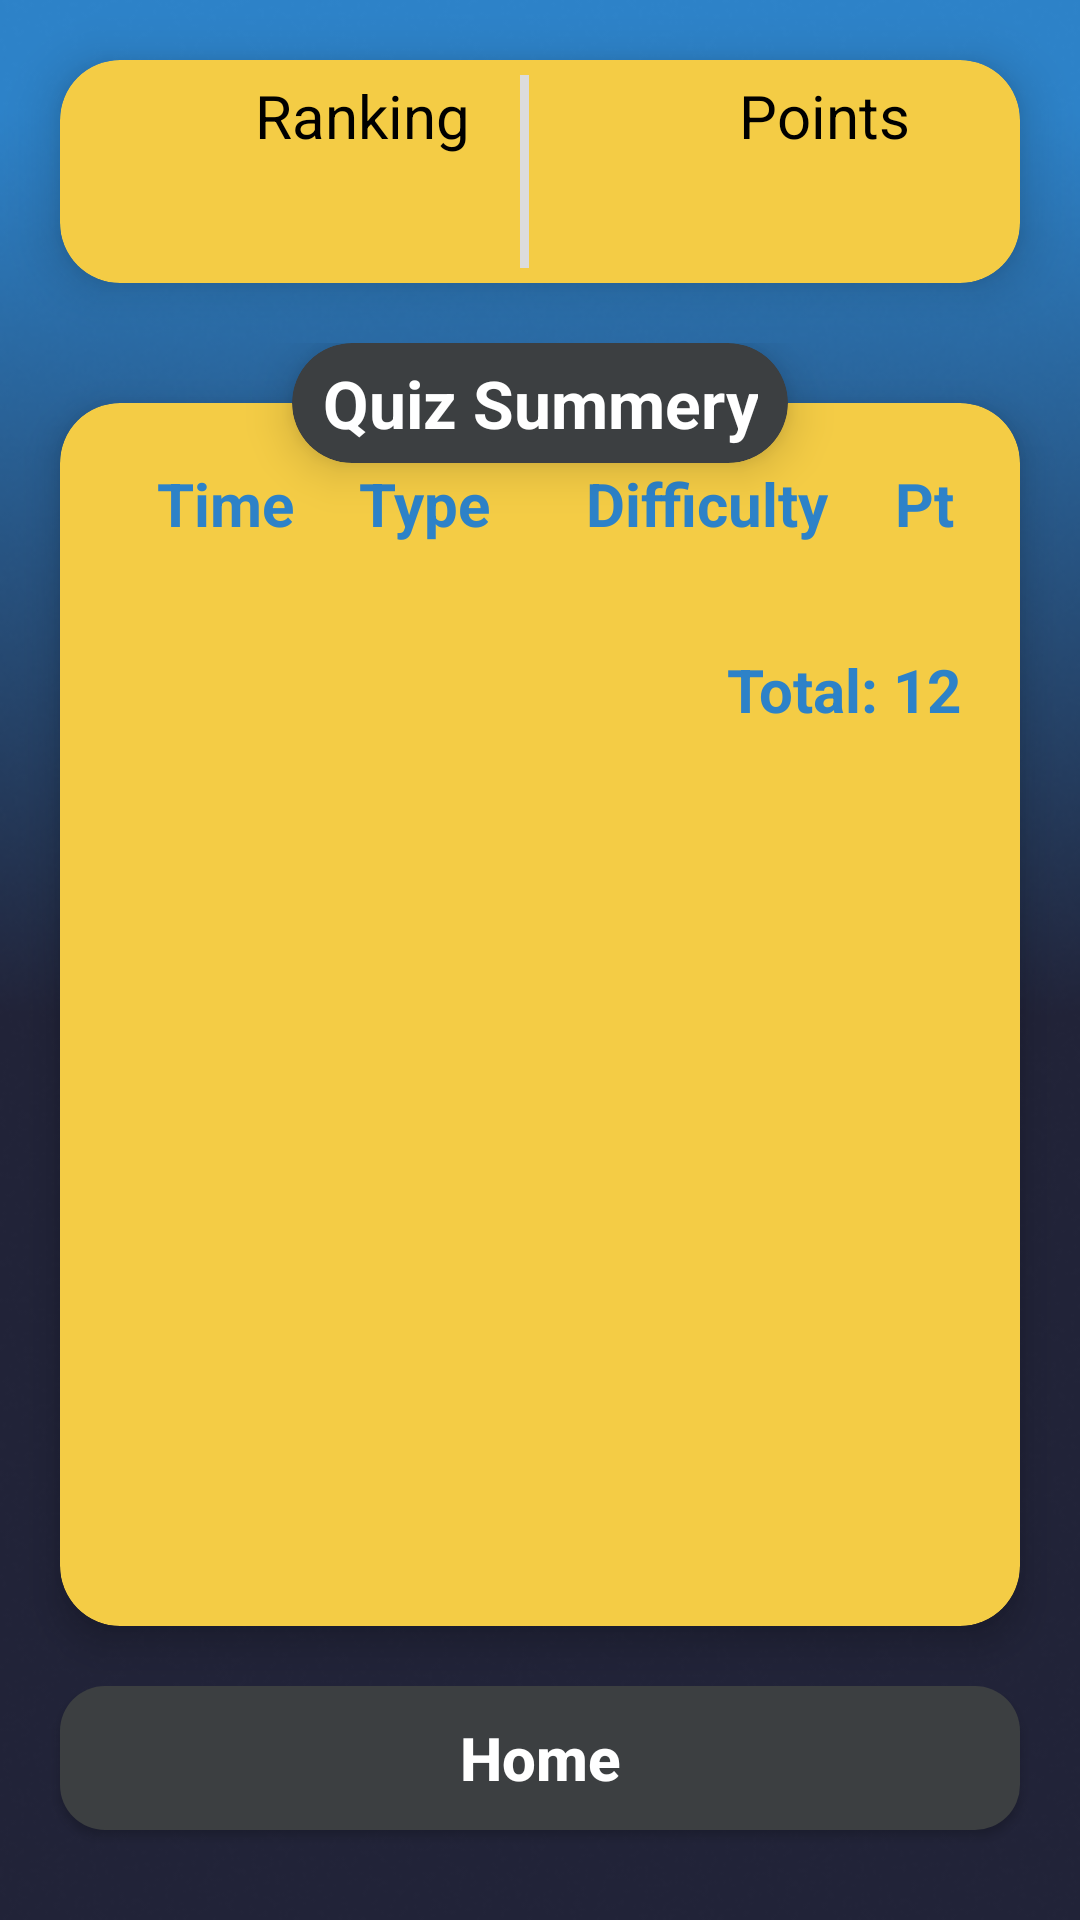

Android layout source for this screen:
<!-- AndroidManifest.xml: application theme Theme.IQBridge -->
<!-- res/layout/activity_result.xml -->
<?xml version="1.0" encoding="utf-8"?>
<androidx.constraintlayout.widget.ConstraintLayout xmlns:android="http://schemas.android.com/apk/res/android"
    xmlns:app="http://schemas.android.com/apk/res-auto"
    xmlns:tools="http://schemas.android.com/tools"
    android:id="@+id/main"
    android:layout_width="match_parent"
    android:layout_height="match_parent"
    android:background="@drawable/general_bg"
    tools:context=".activities.ResultActivity">

    <androidx.cardview.widget.CardView
        android:id="@+id/cvPlayerStats"
        android:layout_width="match_parent"
        android:layout_height="wrap_content"
        app:cardElevation="10dp"
        android:layout_margin="20dp"
        app:cardCornerRadius="20dp"
        app:layout_constraintEnd_toEndOf="parent"
        app:layout_constraintStart_toStartOf="parent"
        app:layout_constraintTop_toTopOf="parent"
        app:cardBackgroundColor="@color/yellow"
        >
        <LinearLayout
            android:layout_width="match_parent"
            android:layout_height="wrap_content"
            android:layout_margin="5dp"
            android:gravity="center"
            android:orientation="horizontal">

            <androidx.constraintlayout.widget.ConstraintLayout
                android:layout_width="0dp"
                android:layout_height="wrap_content"
                android:layout_weight="4">

                <ImageView
                    android:id="@+id/iv_ranking_icon"
                    android:layout_width="50dp"
                    android:layout_height="50dp"
                    android:src="@drawable/medal"
                    app:layout_constraintBottom_toBottomOf="parent"
                    app:layout_constraintStart_toStartOf="parent"
                    app:layout_constraintTop_toTopOf="parent" />

                <TextView
                    android:id="@+id/tvRanking"
                    android:layout_width="wrap_content"
                    android:layout_height="wrap_content"
                    android:layout_marginStart="10dp"
                    android:text="Ranking"
                    android:textSize="20sp"
                    android:textColor="@color/black"
                    app:layout_constraintStart_toEndOf="@id/iv_ranking_icon"
                    app:layout_constraintTop_toTopOf="parent" />

                <TextView
                    android:id="@+id/tvUserRanking"
                    android:layout_width="wrap_content"
                    android:layout_height="wrap_content"
                    android:layout_marginStart="10dp"
                    tools:text="123"
                    android:textColor="@color/bright_blue"
                    android:textSize="28sp"
                    android:textStyle="bold"
                    app:layout_constraintStart_toEndOf="@id/iv_ranking_icon"
                    app:layout_constraintTop_toBottomOf="@id/tvRanking" />
            </androidx.constraintlayout.widget.ConstraintLayout>

            <View
                android:layout_width="3dp"
                android:layout_height="match_parent"
                android:background="@color/gray"

                />

            <androidx.constraintlayout.widget.ConstraintLayout
                android:layout_width="0dp"
                android:layout_height="wrap_content"
                android:layout_marginStart="10dp"
                android:layout_weight="4">

                <ImageView
                    android:id="@+id/iv_points_icon"
                    android:layout_width="50dp"
                    android:layout_height="50dp"
                    android:src="@drawable/coin"
                    app:layout_constraintBottom_toBottomOf="parent"
                    app:layout_constraintStart_toStartOf="parent"
                    app:layout_constraintTop_toTopOf="parent" />

                <TextView
                    android:id="@+id/tvPoints"
                    android:layout_width="wrap_content"
                    android:layout_height="wrap_content"
                    android:layout_marginStart="10dp"
                    android:text="Points"
                    android:textSize="20sp"
                    android:textColor="@color/black"
                    app:layout_constraintStart_toEndOf="@id/iv_points_icon"
                    app:layout_constraintTop_toTopOf="parent" />

                <TextView
                    android:id="@+id/tvUserPoints"
                    android:layout_width="wrap_content"
                    android:layout_height="wrap_content"
                    android:layout_marginStart="10dp"
                    tools:text="1243"
                    android:textColor="@color/bright_blue"
                    android:textSize="28sp"
                    android:textStyle="bold"
                    app:layout_constraintStart_toEndOf="@id/iv_points_icon"
                    app:layout_constraintTop_toBottomOf="@id/tvPoints" />
            </androidx.constraintlayout.widget.ConstraintLayout>

        </LinearLayout>
    </androidx.cardview.widget.CardView>

    <androidx.constraintlayout.widget.ConstraintLayout
        android:layout_width="match_parent"
        android:layout_height="0dp"
        android:layout_marginTop="20dp"
        app:layout_constraintBottom_toTopOf="@id/btnHome"
        app:layout_constraintTop_toBottomOf="@+id/cvPlayerStats">

        <androidx.cardview.widget.CardView
            android:layout_width="match_parent"
            android:layout_height="match_parent"
            android:layout_margin="20dp"
            app:cardElevation="7dp"
            app:cardCornerRadius="20dp"
            app:layout_constraintTop_toTopOf="parent"
            app:cardBackgroundColor="@color/yellow"
            >
            <LinearLayout
                android:layout_width="match_parent"
                android:layout_height="wrap_content"
                android:orientation="vertical"
                android:layout_marginTop="20dp"
                >
                <LinearLayout
                    android:id="@+id/ll_linearLayout"
                    android:layout_width="match_parent"
                    android:layout_height="wrap_content"
                    android:layout_marginStart="10dp"
                    android:layout_marginEnd="10dp"
                    app:layout_constraintTop_toTopOf="parent"
                    android:orientation="horizontal"
                    android:gravity="center"
                    >

                    <TextView
                        android:layout_width="0dp"
                        android:layout_height="wrap_content"
                        android:layout_weight="2"
                        android:gravity="end"
                        android:layout_marginStart="10dp"
                        android:text="Time"
                        android:textSize="20sp"
                        android:textStyle="bold"
                        android:textColor="@color/bright_blue"
                        />
                    <TextView
                        android:layout_width="0dp"
                        android:layout_height="wrap_content"
                        android:layout_weight="3"
                        android:gravity="center"
                        android:text="Type"
                        android:textSize="20sp"
                        android:textStyle="bold"
                        android:textColor="@color/bright_blue"
                        />
                    <TextView
                        android:layout_width="0dp"
                        android:layout_height="wrap_content"
                        android:layout_weight="3.5"
                        android:gravity="center"
                        android:text="Difficulty"
                        android:textSize="20sp"
                        android:textStyle="bold"
                        android:textColor="@color/bright_blue"
                        />
                    <TextView
                        android:layout_width="0dp"
                        android:layout_height="wrap_content"
                        android:layout_weight="1.5"
                        android:gravity="center"
                        android:text="Pt"
                        android:textSize="20sp"
                        android:textStyle="bold"
                        android:textColor="@color/bright_blue"
                        />
                </LinearLayout>

                <androidx.recyclerview.widget.RecyclerView
                    android:id="@+id/rvSummary"
                    android:layout_width="match_parent"
                    android:layout_height="0dp"
                    android:layout_weight="1"
                    android:layout_marginStart="10dp"
                    android:layout_marginTop="15dp"
                    android:layout_marginEnd="10dp"
                    tools:listitem="@layout/result_stats_item"
                    />

                <TextView
                    android:id="@+id/tvTotalScore"
                    android:layout_width="match_parent"
                    android:layout_height="wrap_content"
                    android:gravity="end"
                    android:layout_margin="20dp"
                    android:text="Total: 12"
                    android:textStyle="bold"
                    android:textSize="20sp"
                    android:textColor="@color/bright_blue"
                    />

            </LinearLayout>
        </androidx.cardview.widget.CardView>

        <androidx.cardview.widget.CardView
            android:layout_width="wrap_content"
            android:layout_height="40dp"
            app:cardElevation="9dp"
            app:cardCornerRadius="20dp"
            app:cardBackgroundColor="@color/shadow"
            app:layout_constraintTop_toTopOf="parent"
            app:layout_constraintEnd_toEndOf="parent"
            app:layout_constraintStart_toStartOf="parent"
            >
            <TextView
                android:layout_width="wrap_content"
                android:layout_height="match_parent"
                android:gravity="center"
                android:text="Quiz Summery"
                android:textSize="22sp"
                android:textColor="@color/white"
                android:textStyle="bold"
                android:layout_marginStart="10dp"
                android:layout_marginEnd="10dp"
                />
        </androidx.cardview.widget.CardView>
    </androidx.constraintlayout.widget.ConstraintLayout>

    <androidx.appcompat.widget.AppCompatButton
        android:id="@+id/btnHome"
        android:layout_width="match_parent"
        android:layout_height="wrap_content"
        android:layout_marginStart="20dp"
        android:layout_marginEnd="20dp"
        android:layout_marginBottom="30dp"
        android:background="@drawable/dark_solid_button_bg"
        android:text="Home"
        android:textColor="@color/white"
        android:textAllCaps="false"
        android:textSize="20sp"
        android:textStyle="bold"
        app:layout_constraintBottom_toBottomOf="parent"
        />


</androidx.constraintlayout.widget.ConstraintLayout>
<!-- res/layout/result_stats_item.xml (included above) -->
<?xml version="1.0" encoding="utf-8"?>
<androidx.constraintlayout.widget.ConstraintLayout xmlns:android="http://schemas.android.com/apk/res/android"
    android:layout_width="match_parent"
    android:layout_height="wrap_content"
    xmlns:app="http://schemas.android.com/apk/res-auto">

    <LinearLayout
        android:id="@+id/ll_linearLayout"
        android:layout_marginTop="10dp"
        android:layout_width="match_parent"
        android:layout_height="wrap_content"
        app:layout_constraintTop_toTopOf="parent"
        android:orientation="horizontal"
        android:gravity="center"
        >
        <TextView
            android:id="@+id/tvSummeryPosition"
            android:layout_width="0dp"
            android:layout_height="wrap_content"
            android:layout_weight="1"
            android:gravity="center"
            android:text="1."
            android:textSize="20sp"
            android:textColor="@color/black"
            />
        <TextView
            android:id="@+id/tvSummeryTime"
            android:layout_width="0dp"
            android:layout_height="wrap_content"
            android:layout_weight="2"
            android:gravity="center"
            android:text="Time"
            android:textSize="18sp"
            android:textColor="@color/black"
            />
        <TextView
            android:id="@+id/tvSummeryType"
            android:layout_width="0dp"
            android:layout_height="wrap_content"
            android:layout_weight="3"
            android:gravity="center"
            android:text="boolean"
            android:textSize="18sp"
            />
        <TextView
            android:id="@+id/tvSummeryDifficulty"
            android:layout_width="0dp"
            android:layout_height="wrap_content"
            android:layout_weight="3"
            android:gravity="center"
            android:text="hard"
            android:textSize="18sp"
            android:textColor="@color/black"
            />
        <TextView
            android:id="@+id/tvSummeryScore"
            android:layout_width="0dp"
            android:layout_height="wrap_content"
            android:layout_weight="2"
            android:gravity="center"
            android:text="28"
            android:textSize="20sp"
            android:textColor="@color/black"
            />
    </LinearLayout>

    <View
        android:layout_width="match_parent"
        android:layout_height="2dp"
        app:layout_constraintBottom_toBottomOf="parent"
        app:layout_constraintTop_toBottomOf="@id/ll_linearLayout"
        android:background="@color/gray"
        android:layout_margin="5dp"
        />

</androidx.constraintlayout.widget.ConstraintLayout>
<!-- resources referenced by this layout -->
<resources>
  <color name="black">#FF000000</color>
  <color name="bright_blue">#2D82C8</color>
  <color name="gray">#DCDCDC</color>
  <color name="shadow">#3C3F41</color>
  <color name="white">#FFFFFFFF</color>
  <color name="yellow">#F4CC45</color>
  <!-- drawable dark_solid_button_bg (drawable) -->
  <?xml version="1.0" encoding="utf-8"?>
  <shape android:shape="rectangle"
      xmlns:android="http://schemas.android.com/apk/res/android">
      <solid android:color="@color/shadow"/>
      <corners android:radius="15dp"/>
  </shape>
  <!-- drawable general_bg: png bitmap (drawable, 121853 bytes) -->
  <style name="Theme.IQBridge" parent="Base.Theme.IQBridge" />
  <style name="Base.Theme.IQBridge" parent="Theme.Material3.DayNight.NoActionBar">
          
          <item name="colorPrimary">@color/yellow</item>
          <item name="colorPrimaryVariant">@color/yellow</item>
          <item name="android:statusBarColor">@color/yellow</item>
          
      </style>
</resources>
